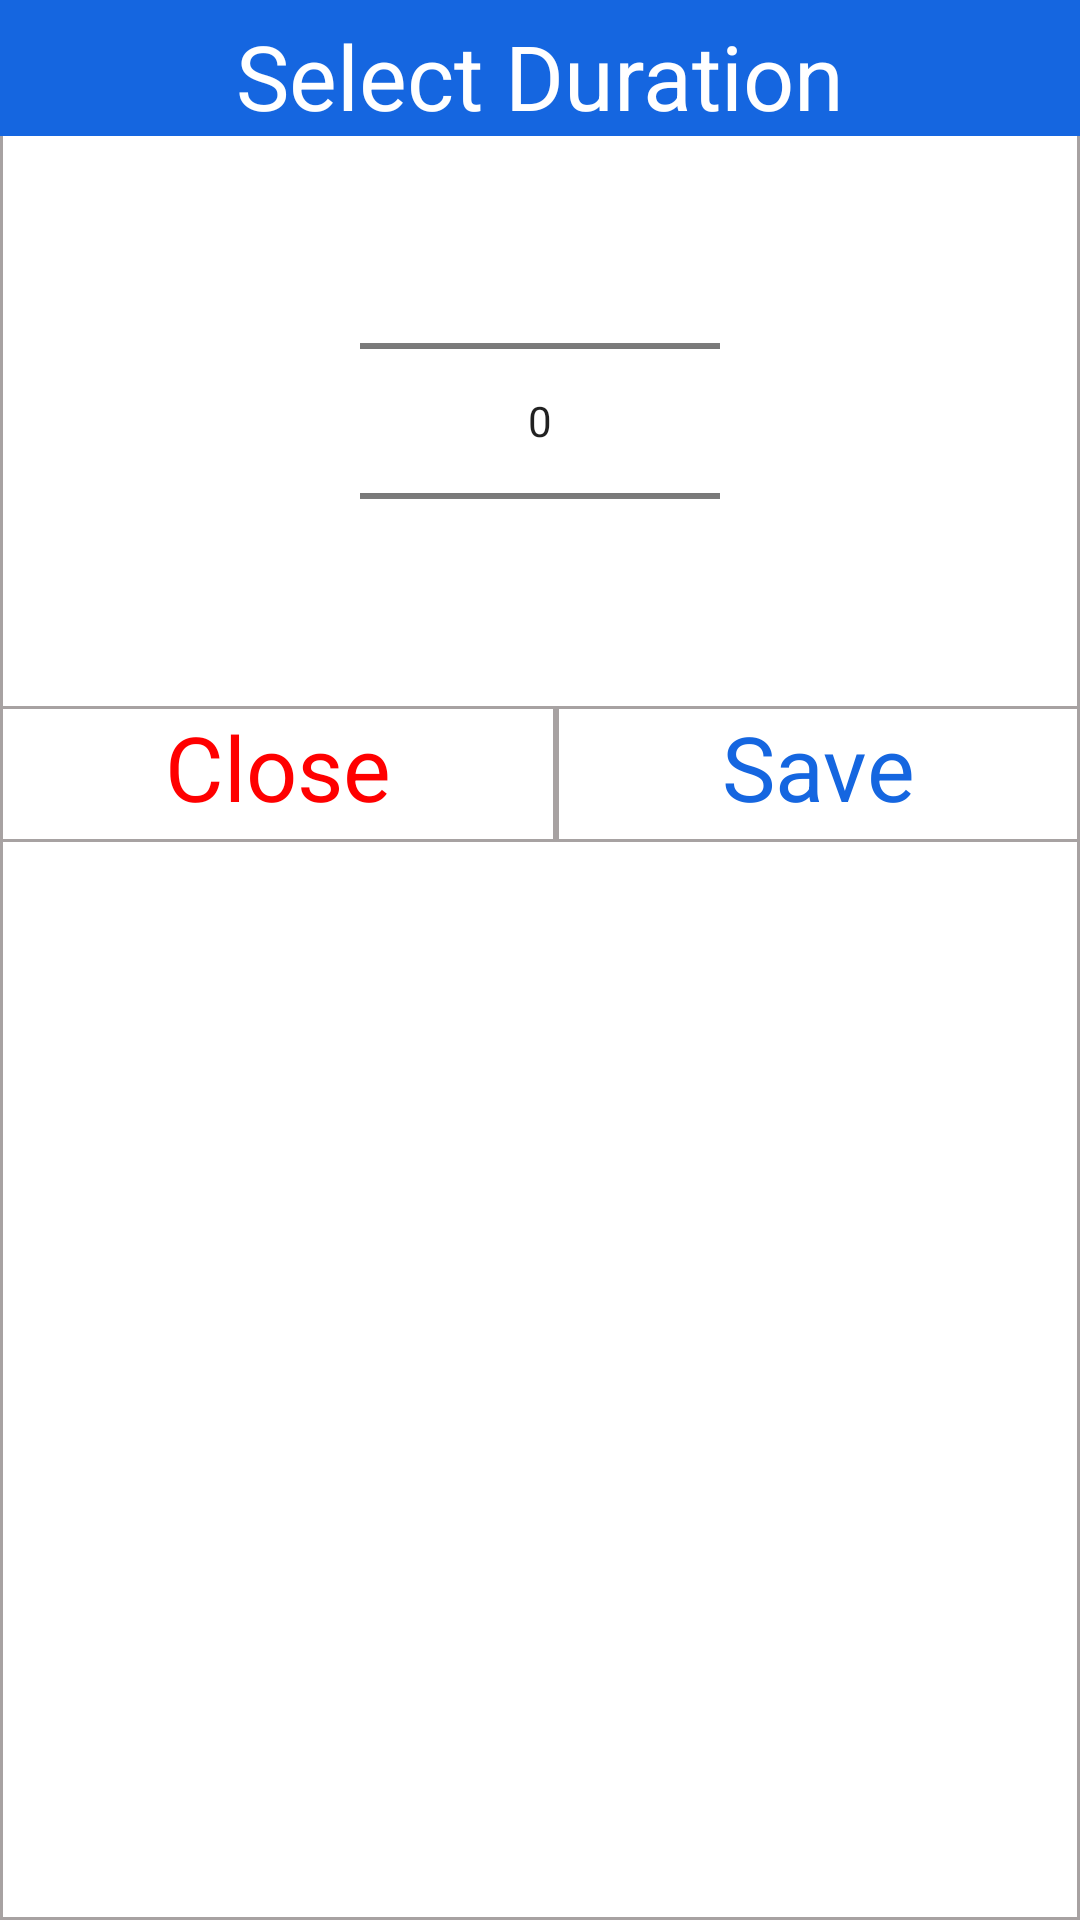

Here is an Android app screen rendered from its layout file. Give the layout XML and the strings, colors and styles it references.
<!-- AndroidManifest.xml: application theme Theme.Saloon -->
<!-- res/layout/number_picker_layout.xml -->
<?xml version="1.0" encoding="utf-8"?>
<LinearLayout xmlns:android="http://schemas.android.com/apk/res/android"
    xmlns:tools="http://schemas.android.com/tools"
    android:id="@+id/llTester"
    android:layout_width="wrap_content"
    android:layout_height="wrap_content"
    android:layout_gravity="center"
    android:background="@drawable/border"
    android:orientation="vertical">
    <TextView
        android:paddingTop="5dp"
        android:id="@+id/tvHelp"
        android:textAlignment="center"
        android:layout_width="match_parent"
        android:layout_height="wrap_content"
        android:text="@string/select_duration"
        android:textColor="@color/white"
        android:textSize="30sp"
        android:background="@color/loginColor"/>
    <LinearLayout
        android:textAlignment="center"
        android:layout_width="match_parent"
        android:layout_height="wrap_content"
        android:gravity="center"
        android:layout_marginTop="5dp"
        android:layout_marginBottom="5dp"
        android:paddingStart="120dp"
        android:paddingEnd="120dp">
        <NumberPicker
            android:layout_width="match_parent"
            android:layout_height="wrap_content"
            android:id="@+id/numPicker"/>
    </LinearLayout>
    <LinearLayout
        android:textAlignment="center"
        android:layout_width="match_parent"
        android:layout_height="wrap_content">
        <TextView
            android:id="@+id/close"
            android:textAlignment="center"
            android:layout_width="wrap_content"
            android:layout_height="wrap_content"
            android:text="@string/close"
            android:background="@drawable/border"
            android:layout_weight="1"
            android:textColor="@color/red"
            android:textSize="30sp"
            android:paddingBottom="5dp"/>
        <TextView
            android:id="@+id/save"
            android:textAlignment="center"
            android:layout_width="wrap_content"
            android:layout_height="wrap_content"
            android:layout_weight="1"
            android:background="@drawable/border"
            android:text="@string/save"
            android:textColor="@color/loginColor"
            android:textSize="30sp"
            android:paddingBottom="5dp"/>
    </LinearLayout>
</LinearLayout>
<!-- resources referenced by this layout -->
<resources>
  <color name="loginColor">#1566e0</color>
  <color name="red">#FF0000</color>
  <color name="white">#FFFFFFFF</color>
  <!-- drawable border (drawable) -->
  <?xml version="1.0" encoding="utf-8"?>
  <shape xmlns:android="http://schemas.android.com/apk/res/android"
      android:shape="rectangle">
      <stroke android:color="@color/light_grey" android:width="1dp"/>
  </shape>
  <string name="close">Close</string>
  <string name="save">Save</string>
  <string name="select_duration">Select Duration</string>
  <style name="Theme.Saloon" parent="Theme.MaterialComponents.DayNight.NoActionBar">
          
          <item name="colorPrimary">@color/purple_500</item>
          <item name="colorPrimaryVariant">@color/purple_700</item>
          <item name="colorOnPrimary">@color/white</item>
          
          <item name="colorSecondary">@color/teal_200</item>
          <item name="colorSecondaryVariant">@color/teal_700</item>
          <item name="colorOnSecondary">@color/black</item>
          
          <item name="android:statusBarColor" tools:targetApi="l">?attr/colorPrimaryVariant</item>
          
          <item name="windowActionBar">false</item>
          <item name="windowNoTitle">true</item>
      </style>
  <color name="light_grey">#A7A2A2</color>
  <color name="purple_500">#FF6200EE</color>
  <color name="purple_700">#FF3700B3</color>
  <color name="teal_200">#FF03DAC5</color>
  <color name="teal_700">#FF018786</color>
  <color name="black">#FF000000</color>
</resources>
